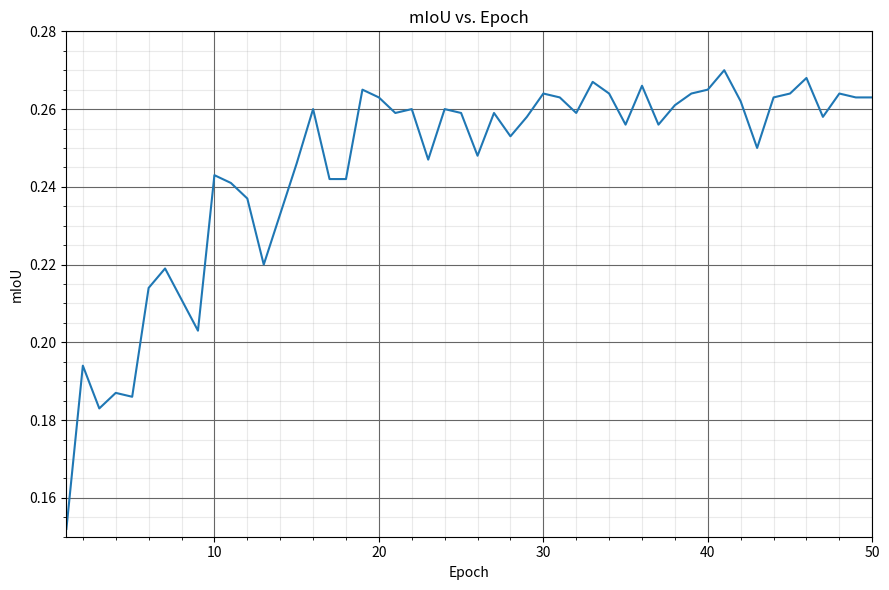

Reproduce this figure in Python.
import matplotlib.pyplot as plt

mIoU_values = [0.152, 0.194, 0.183, 0.187, 0.186, 0.214, 0.219, 0.211, 0.203, 0.243, 0.241, 0.237, 0.220, 0.233, 0.246, 0.260, 0.242, 0.242, 0.265, 0.263, 0.259, 0.260, 0.247, 0.260, 0.259, 0.248, 0.259, 0.253, 0.258, 0.264, 0.263, 0.259, 0.267, 0.264, 0.256, 0.266, 0.256, 0.261, 0.264, 0.265, 0.270, 0.262, 0.250, 0.263, 0.264, 0.268, 0.258, 0.264, 0.263, 0.263]

# Number of epochs
epochs = range(1, len(mIoU_values) + 1)

# Create the plot
plt.figure(figsize=(9, 6))
plt.plot(epochs, mIoU_values, linestyle='-')
plt.title('mIoU vs. Epoch')
plt.xlabel('Epoch')
plt.ylabel('mIoU')
plt.grid(True)
plt.grid(which='major', color='#666666', linestyle='-')
plt.grid(which='minor', color='#999999', linestyle='-', alpha=0.2)
plt.minorticks_on()
plt.ylim(0.15, 0.28)
plt.xlim(1, 50)
plt.tight_layout()

# Show the plot
plt.savefig("mIoU_ADV.png")